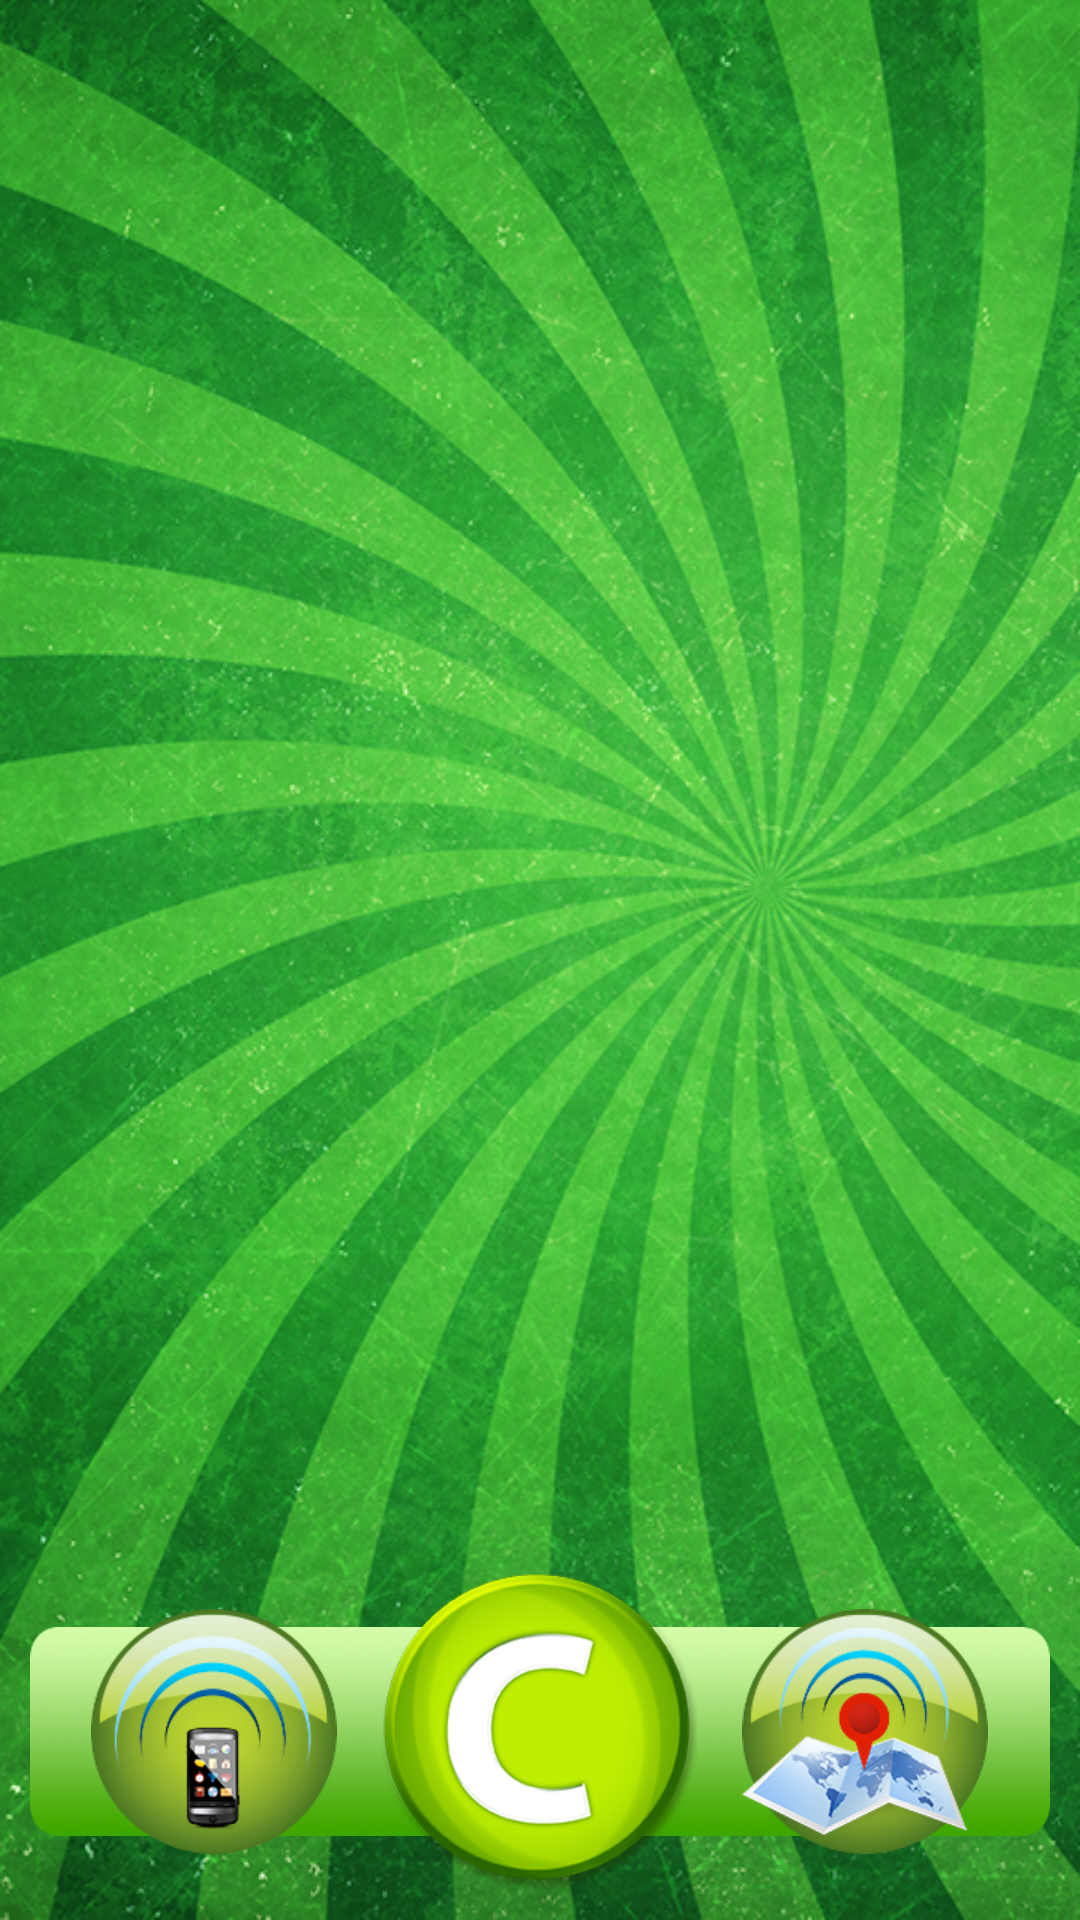

Reconstruct the res/layout file that produces this screen, plus the resources it refers to.
<!-- AndroidManifest.xml: application theme AppTheme -->
<!-- res/layout/activity_main.xml -->
<LinearLayout xmlns:android="http://schemas.android.com/apk/res/android"
    xmlns:tools="http://schemas.android.com/tools"
    android:layout_width="match_parent"
    android:layout_height="match_parent"
    android:gravity="center"
    android:orientation="vertical" 
    android:background="@drawable/fon3">

    <ListView
        android:id="@+id/main_list"
        android:layout_width="fill_parent"
        android:layout_height="0dip"
        android:layout_marginTop="10dip"
        android:layout_marginLeft="10dip"
        android:layout_marginRight="5dip"
        android:layout_weight="1" />

    <RelativeLayout
        android:layout_width="fill_parent"
        android:layout_height="wrap_content"
        android:layout_marginTop="10dp"
        android:layout_marginBottom="10dip"
        android:orientation="horizontal"
        >
        <LinearLayout 
            android:layout_width="wrap_content"
        	android:layout_height="wrap_content"
            android:background="@drawable/fon2_plashka_to_button"
            android:layout_centerInParent="true"/>
        <Button
            android:id="@+id/exit_button"
            android:layout_width="wrap_content"
            android:layout_height="wrap_content"
            android:layout_centerInParent="true"
            android:background="@drawable/fon2_foto_c2"/>
        
		<Button
            android:id="@+id/b_button"
            android:layout_width="wrap_content"
            android:layout_height="wrap_content"
            android:layout_toLeftOf="@id/exit_button"
            android:layout_marginRight="15dip"
            android:layout_centerVertical="true"
            android:background="@drawable/fon3_foto_cell"/>

        <Button
            android:id="@+id/a_button"
            android:layout_width="wrap_content"
            android:layout_height="wrap_content"
            android:layout_toRightOf="@id/exit_button"
            android:layout_marginLeft="15dip"
            android:layout_centerVertical="true"
            android:background="@drawable/fon3_foto_map"/>
    </RelativeLayout>
</LinearLayout>
<!-- resources referenced by this layout -->
<resources>
  <!-- drawable fon2_foto_c2: png bitmap (drawable, 9817 bytes) -->
  <!-- drawable fon2_plashka_to_button: png bitmap (drawable, 17034 bytes) -->
  <!-- drawable fon3: png bitmap (drawable-hdpi, 703133 bytes) -->
  <!-- drawable fon3_foto_cell: png bitmap (drawable, 11155 bytes) -->
  <!-- drawable fon3_foto_map: png bitmap (drawable, 22538 bytes) -->
  <style name="AppTheme" parent="AppBaseTheme">
          
      </style>
  <style name="AppBaseTheme" parent="android:Theme.Light">
          
      </style>
</resources>
